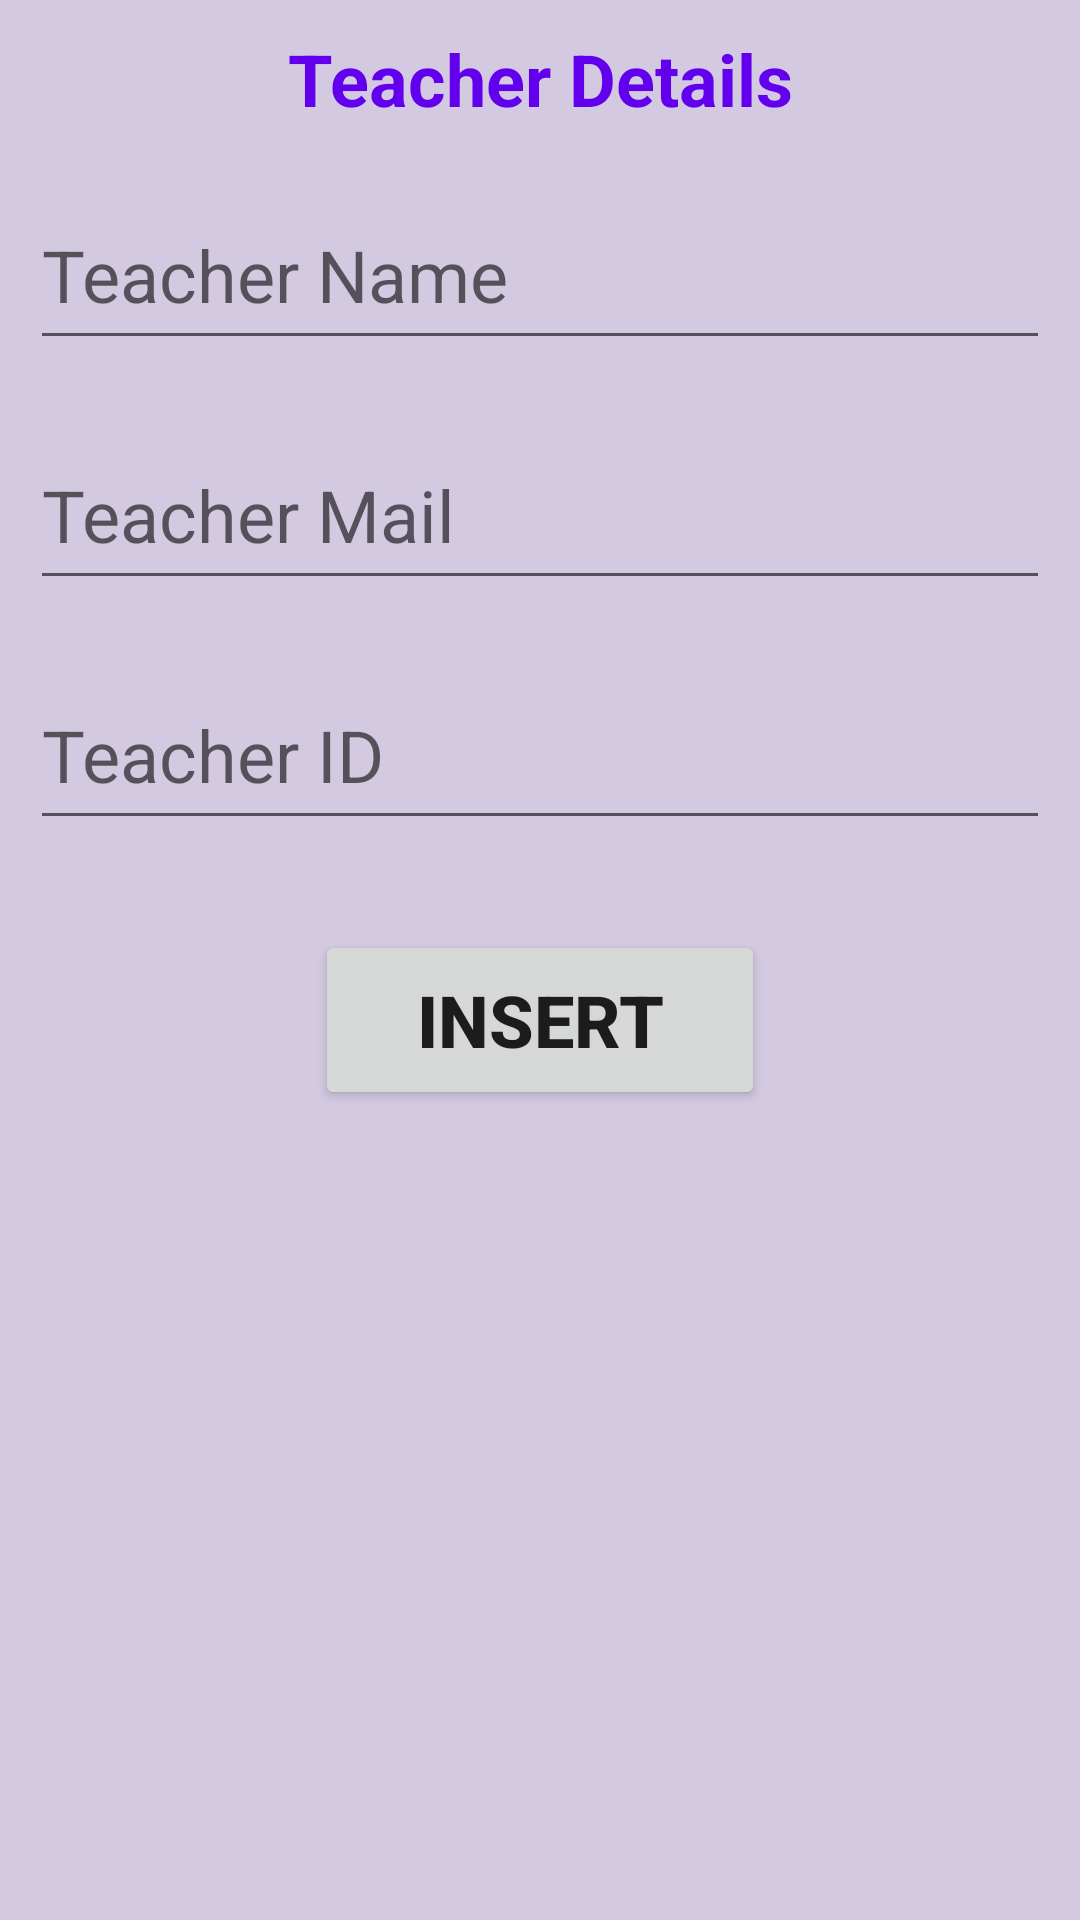

Reconstruct the res/layout file that produces this screen, plus the resources it refers to.
<!-- AndroidManifest.xml: application theme Theme.SQLiteTaskStudentAndTeacherLayout -->
<!-- res/layout/teacher_layout.xml -->
<?xml version="1.0" encoding="utf-8"?>
<LinearLayout xmlns:android="http://schemas.android.com/apk/res/android"
    android:layout_width="match_parent"
    android:orientation="vertical"
    android:id="@+id/l2"

    android:background="#D3CAE1"

    android:layout_height="400dp">

    <TextView
        android:layout_width="match_parent"
        android:layout_height="50dp"
        android:text="Teacher Details"
        android:gravity="center"
        android:textSize="24dp"
        android:textStyle="bold"
        android:textColor="@color/purple_500"

        android:id="@+id/displaytextt"
        android:padding="10dp"/>

    <EditText
        android:id="@+id/tname"
        android:layout_width="match_parent"
        android:layout_height="60dp"
        android:layout_margin="10dp"
        android:textSize="24dp"
        android:hint="Teacher Name"/>
    <EditText
        android:id="@+id/tmail"
        android:layout_width="match_parent"
        android:layout_height="60dp"
        android:layout_margin="10dp"
        android:textSize="24dp"
        android:hint="Teacher Mail"/>
    <EditText
        android:id="@+id/tid"
        android:layout_width="match_parent"
        android:layout_height="60dp"
        android:layout_margin="10dp"
        android:hint="Teacher ID"
        android:textSize="24dp"
        android:inputType="number"/>


    <Button
        android:layout_width="150dp"
        android:layout_height="60dp"
        android:text="Insert"
       android:textSize="24dp"
        android:textStyle="bold"
       android:onClick="insert1"
        android:layout_marginTop="20dp"
        android:layout_gravity="center_horizontal"/>


</LinearLayout>
<!-- resources referenced by this layout -->
<resources>
  <style name="Theme.SQLiteTaskStudentAndTeacherLayout" parent="Theme.MaterialComponents.DayNight.DarkActionBar">
          
          <item name="colorPrimary">@color/purple_500</item>
          <item name="colorPrimaryVariant">@color/purple_700</item>
          <item name="colorOnPrimary">@color/white</item>
          
          <item name="colorSecondary">@color/teal_200</item>
          <item name="colorSecondaryVariant">@color/teal_700</item>
          <item name="colorOnSecondary">@color/black</item>
          
          <item name="android:statusBarColor" tools:targetApi="l">?attr/colorPrimaryVariant</item>
          
      </style>
  <!-- not gathered from this repository: default colours our renderer supplied (Android Studio template values) -->
  <color name="purple_500">#FF6200EE</color>
  <color name="purple_700">#FF3700B3</color>
  <color name="teal_200">#FF03DAC5</color>
  <color name="teal_700">#FF018786</color>
  <color name="black">#FF000000</color>
  <color name="white">#FFFFFFFF</color>
</resources>
